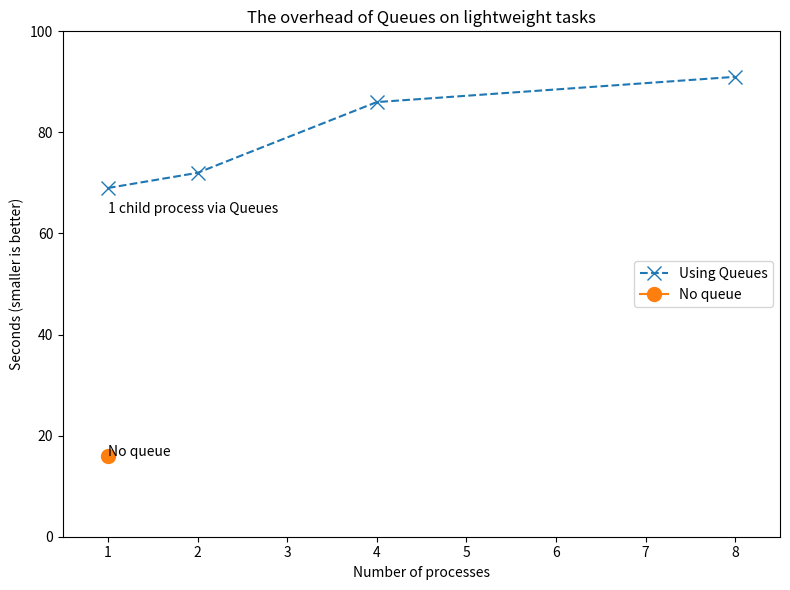

Write the Python code that produced this figure.
from matplotlib import pyplot as plt


plt.figure(figsize=(8, 6))

# primes_queue.py on job C
xs = [1, 2, 4, 8]
ys = [69, 72, 86, 91]
#ys = [97, 97, 109, 111] #2nd ed

#plt.scatter(xs, ys, marker='x')
plt.plot(xs, ys, '--x', label="Using Queues", markersize=10)
plt.annotate("1 child process via Queues", (xs[0], ys[0]-5))

# primes_queue_less_work - not sure there's any point showing this?
#xs = [1, 2, 4, 8]
#ys = [57, 36, 48, 49]
#plt.scatter(xs, ys, marker='v')

xs = [1]
#ys = [24] # 2nd ed
ys = [16]
#plt.scatter(xs, ys, marker='o')
plt.plot(xs, ys, '-o', label="No queue", markersize=10)
plt.annotate("No queue", (xs[0], ys[0]))
plt.xlim(0.5, 8.5)
plt.ylim(0, 100)

plt.title("The overhead of Queues on lightweight tasks")
plt.ylabel("Seconds (smaller is better)")
plt.xlabel("Number of processes")
plt.legend(loc="center right")

plt.draw()
plt.tight_layout()
print("Saving to multiprocessing_serial_vs_queue_times.png")
plt.savefig("multiprocessing_serial_vs_queue_times.png")
